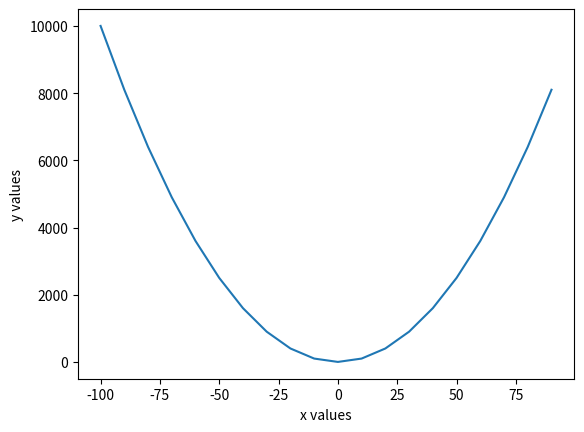

The script that saved this image:
import matplotlib.pyplot as plt

x = [0,2,4,6,8,10]
y = [0,20,40,60,80,100]

plt.xlabel("x values")
plt.ylabel("y values")

xs = range(-100,100,10)
x2 = [x**2 for x in xs]

plt.plot(xs, x2)
plt.savefig("quad.png")
plt.show()